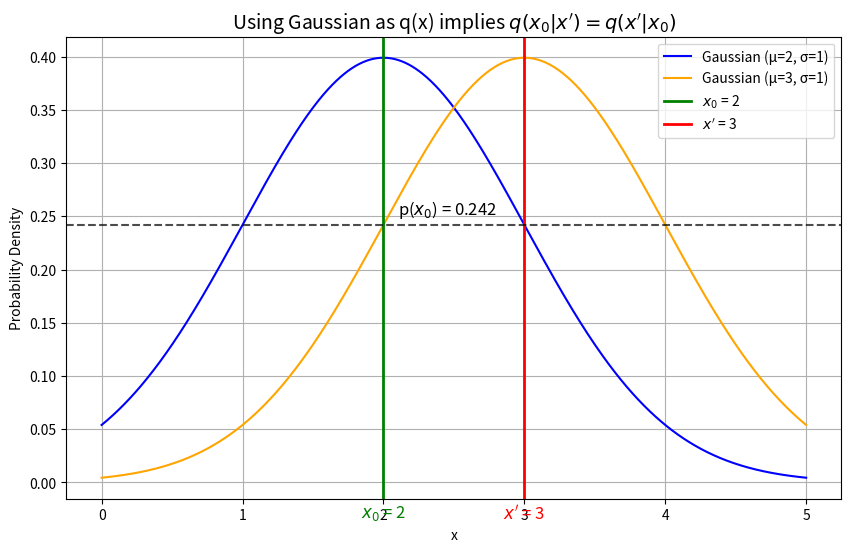

This figure's Python source:
#!/usr/bin/env python
import numpy as np
import matplotlib.pyplot as plt
from scipy.stats import norm

# Parameters for the Gaussian distributions
mu1 = 2  # Mean of the first Gaussian (blue)
mu2 = 3  # Mean of the second Gaussian (orange)
sigma = 1  # Standard deviation (same for both Gaussians)

# Points of interest
x0 = 2  # Green vertical line at x = 2 (center of first Gaussian)
x_prime = 3  # Red vertical line at x = 3 (center of second Gaussian)

# Generate data points for the Gaussians
x_values = np.linspace(0, 5, 1000)
y1_values = norm.pdf(x_values, mu1, sigma)  # First Gaussian (blue)
y2_values = norm.pdf(x_values, mu2, sigma)  # Second Gaussian (orange)

# Create the plot
plt.figure(figsize=(10, 6))

# Plot the Gaussian distributions
plt.plot(x_values, y1_values, label=f'Gaussian (μ={mu1}, σ={sigma})', color='blue')
plt.plot(x_values, y2_values, label=f'Gaussian (μ={mu2}, σ={sigma})', color='orange')

# Draw a green vertical line at x = 2 and label it as x_0
plt.axvline(x=x0, color='green', linestyle='-', linewidth=2, label=f'$x_0$ = {x0}')
plt.text(x0, -0.02, f'$x_0$ = {x0}', fontsize=12, color='green', ha='center', va='top')

# Draw a red vertical line at x = 3 and label it as x'
plt.axvline(x=x_prime, color='red', linestyle='-', linewidth=2, label=f"$x'$ = {x_prime}")
plt.text(x_prime, -0.02, f"$x'$ = {x_prime}", fontsize=12, color='red', ha='center', va='top')

# Find the intersection of the green vertical line (x0=2) with the ORANGE Gaussian (mu=3)
p_x0_orange = norm.pdf(x0, mu2, sigma)  # p(x) at x=2 for the orange Gaussian

# Draw a dashed horizontal line at this intersection
plt.axhline(y=p_x0_orange, color='black', linestyle='--', linewidth=1.5, alpha=0.7)
plt.text(x0 + 0.1, p_x0_orange + 0.01, f'p($x_0$) = {p_x0_orange:.3f}', fontsize=12, color='black')

# Add labels, title, and legend
plt.xlabel('x')
plt.ylabel('Probability Density')
plt.title('Using Gaussian as q(x) implies $q(x_0|x\') = q(x\'|x_0)$', fontsize=14)
plt.legend()

# Show the plot
plt.grid(True)
plt.show()
